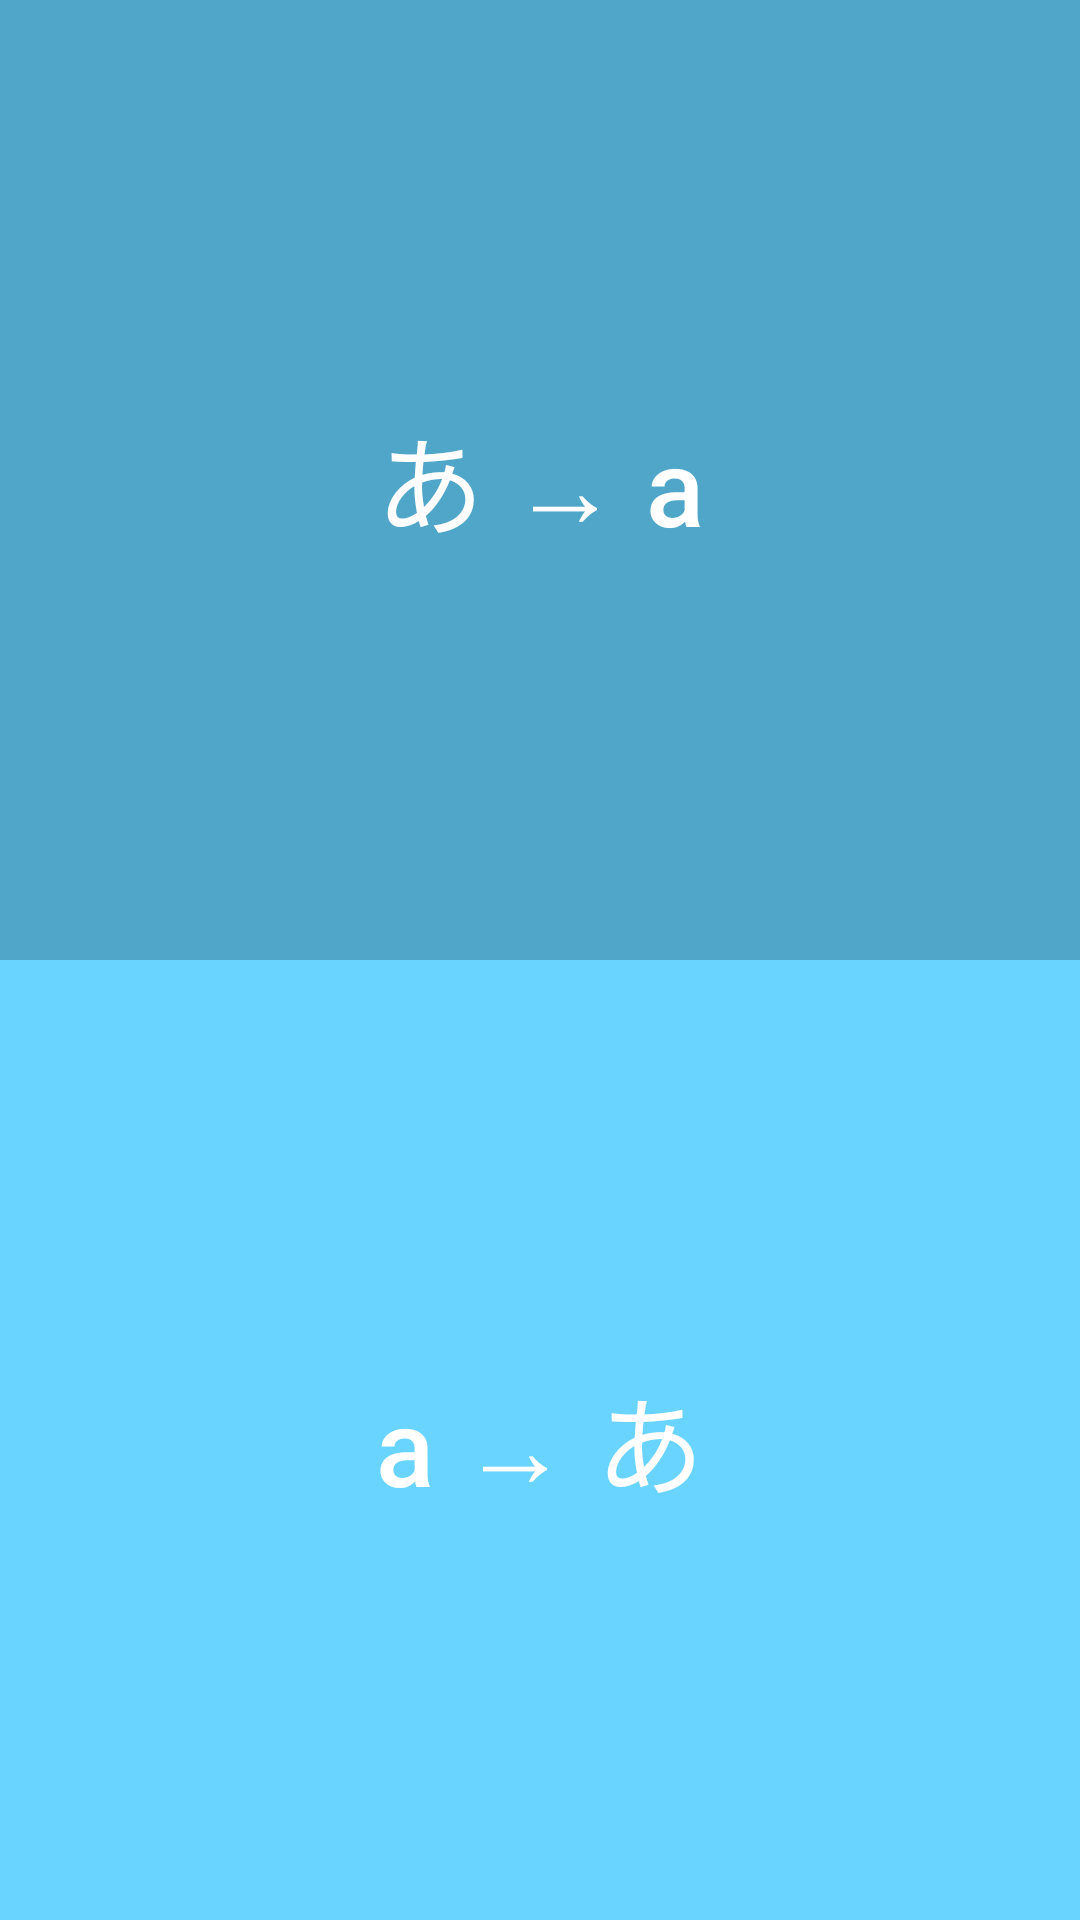

Android layout source for this screen:
<!-- AndroidManifest.xml: application theme AppTheme -->
<!-- res/layout/activity_exam2.xml -->
<?xml version="1.0" encoding="utf-8"?>
<LinearLayout xmlns:android="http://schemas.android.com/apk/res/android"
    xmlns:app="http://schemas.android.com/apk/res-auto"
    xmlns:tools="http://schemas.android.com/tools"
    android:layout_width="match_parent"
    android:layout_height="match_parent"
    android:orientation="vertical"
    tools:context=".ExamActivity2">

    <Button
        android:id="@+id/bt_kana_to_pinyin"
        android:layout_width="match_parent"
        android:layout_height="wrap_content"
        android:layout_weight="1"
        android:background="@color/colorKatakanaButtonBackground"
        android:text="あ → a"
        android:textAllCaps="false"
        android:textColor="@color/colorKanaButtonText"
        android:textSize="36sp" />

    <Button
        android:id="@+id/bt_pinyin_to_kana"
        android:layout_width="match_parent"
        android:layout_height="wrap_content"
        android:layout_weight="1"
        android:background="@color/colorHiraganaButtonBackground"
        android:text="a → あ"
        android:textAllCaps="false"
        android:textColor="@color/colorKanaButtonText"
        android:textSize="36sp" />
</LinearLayout>
<!-- resources referenced by this layout -->
<resources>
  <color name="colorHiraganaButtonBackground">#68d4ff</color>
  <color name="colorKanaButtonText">#ffffff</color>
  <color name="colorKatakanaButtonBackground">#4fa6c8</color>
  <style name="AppTheme" parent="Theme.AppCompat.Light.DarkActionBar">
          
          <item name="colorPrimary">@color/colorPrimary</item>
          <item name="colorPrimaryDark">@color/colorPrimaryDark</item>
          <item name="colorAccent">@color/colorAccent</item>
      </style>
  <color name="colorPrimary">#2580cb</color>
  <color name="colorPrimaryDark">#2580cb</color>
  <color name="colorAccent">#2580cb</color>
</resources>
